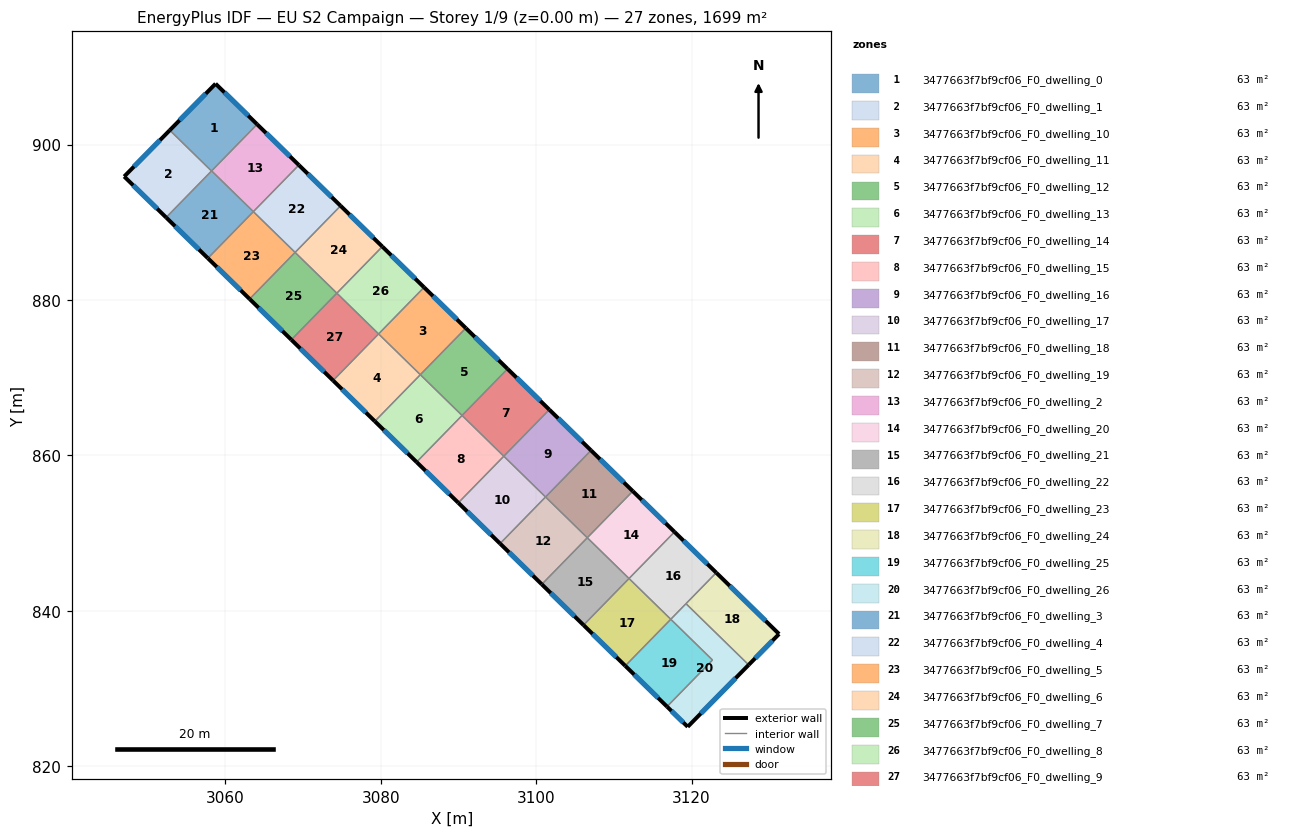
=== STOREY PLAN SPEC (per zone: floor XY polygon, exterior-wall plan segments, windows/doors) ===
zone 1: 3477663f7bf9cf06_F0_dwelling_0  (62.9 m²)
  floor: (3064.08, 902.60) (3058.22, 896.59) (3052.84, 901.84) (3058.74, 907.82)
  exterior wall: (3058.74, 907.82) – (3052.84, 901.84)  [8.4 m]
    window: (3057.47, 906.54) – (3054.11, 903.12)  [8.2 m²]
  exterior wall: (3064.08, 902.60) – (3058.74, 907.82)  [7.5 m]
    window: (3062.94, 903.72) – (3059.88, 906.70)  [7.3 m²]
  interior walls: 3
zone 2: 3477663f7bf9cf06_F0_dwelling_1  (62.9 m²)
  floor: (3058.22, 896.59) (3052.38, 890.61) (3046.98, 895.88) (3052.84, 901.84)
  exterior wall: (3052.84, 901.84) – (3046.98, 895.88)  [8.4 m]
    window: (3051.59, 900.56) – (3048.24, 897.16)  [8.2 m²]
  exterior wall: (3046.98, 895.88) – (3052.38, 890.61)  [7.5 m]
    window: (3048.13, 894.75) – (3051.22, 891.74)  [7.4 m²]
  interior walls: 2
zone 3: 3477663f7bf9cf06_F0_dwelling_10  (62.9 m²)
  floor: (3090.94, 876.37) (3085.09, 870.38) (3079.72, 875.62) (3085.57, 881.62)
  exterior wall: (3090.94, 876.37) – (3085.57, 881.62)  [7.5 m]
    window: (3089.79, 877.50) – (3086.72, 880.50)  [7.4 m²]
  interior walls: 3
zone 4: 3477663f7bf9cf06_F0_dwelling_11  (62.9 m²)
  floor: (3085.09, 870.38) (3079.23, 864.38) (3073.86, 869.63) (3079.72, 875.62)
  exterior wall: (3073.86, 869.63) – (3079.23, 864.38)  [7.5 m]
    window: (3075.01, 868.51) – (3078.08, 865.51)  [7.4 m²]
  interior walls: 3
zone 5: 3477663f7bf9cf06_F0_dwelling_12  (62.9 m²)
  floor: (3096.31, 871.13) (3090.46, 865.13) (3085.09, 870.38) (3090.94, 876.37)
  exterior wall: (3096.31, 871.13) – (3090.94, 876.37)  [7.5 m]
    window: (3095.16, 872.25) – (3092.09, 875.25)  [7.4 m²]
  interior walls: 3
zone 6: 3477663f7bf9cf06_F0_dwelling_13  (62.9 m²)
  floor: (3090.46, 865.13) (3084.60, 859.14) (3079.23, 864.38) (3085.09, 870.38)
  exterior wall: (3079.23, 864.38) – (3084.60, 859.14)  [7.5 m]
    window: (3080.38, 863.26) – (3083.45, 860.26)  [7.4 m²]
  interior walls: 3
zone 7: 3477663f7bf9cf06_F0_dwelling_14  (62.9 m²)
  floor: (3101.68, 865.88) (3095.83, 859.89) (3090.46, 865.13) (3096.31, 871.13)
  exterior wall: (3101.68, 865.88) – (3096.31, 871.13)  [7.5 m]
    window: (3100.53, 867.01) – (3097.46, 870.00)  [7.4 m²]
  interior walls: 3
zone 8: 3477663f7bf9cf06_F0_dwelling_15  (62.9 m²)
  floor: (3095.83, 859.89) (3089.98, 853.89) (3084.60, 859.14) (3090.46, 865.13)
  exterior wall: (3084.60, 859.14) – (3089.98, 853.89)  [7.5 m]
    window: (3085.76, 858.01) – (3088.83, 855.02)  [7.4 m²]
  interior walls: 3
zone 9: 3477663f7bf9cf06_F0_dwelling_16  (62.9 m²)
  floor: (3107.06, 860.64) (3101.20, 854.64) (3095.83, 859.89) (3101.68, 865.88)
  exterior wall: (3107.06, 860.64) – (3101.68, 865.88)  [7.5 m]
    window: (3105.91, 861.76) – (3102.83, 864.76)  [7.4 m²]
  interior walls: 3
zone 10: 3477663f7bf9cf06_F0_dwelling_17  (62.9 m²)
  floor: (3101.20, 854.64) (3095.35, 848.65) (3089.98, 853.89) (3095.83, 859.89)
  exterior wall: (3089.98, 853.89) – (3095.35, 848.65)  [7.5 m]
    window: (3091.13, 852.77) – (3094.20, 849.77)  [7.4 m²]
  interior walls: 3
zone 11: 3477663f7bf9cf06_F0_dwelling_18  (62.9 m²)
  floor: (3112.43, 855.39) (3106.57, 849.40) (3101.20, 854.64) (3107.06, 860.64)
  exterior wall: (3112.43, 855.39) – (3107.06, 860.64)  [7.5 m]
    window: (3111.28, 856.51) – (3108.21, 859.51)  [7.4 m²]
  interior walls: 3
zone 12: 3477663f7bf9cf06_F0_dwelling_19  (62.9 m²)
  floor: (3106.57, 849.40) (3100.72, 843.40) (3095.35, 848.65) (3101.20, 854.64)
  exterior wall: (3095.35, 848.65) – (3100.72, 843.40)  [7.5 m]
    window: (3096.50, 847.52) – (3099.57, 844.52)  [7.4 m²]
  interior walls: 3
zone 13: 3477663f7bf9cf06_F0_dwelling_2  (62.9 m²)
  floor: (3069.46, 897.36) (3063.60, 891.36) (3058.23, 896.61) (3064.08, 902.60)
  exterior wall: (3069.46, 897.36) – (3064.08, 902.60)  [7.5 m]
    window: (3068.30, 898.48) – (3065.23, 901.48)  [7.4 m²]
  interior walls: 3
zone 14: 3477663f7bf9cf06_F0_dwelling_20  (62.9 m²)
  floor: (3117.80, 850.14) (3111.95, 844.15) (3106.57, 849.40) (3112.43, 855.39)
  exterior wall: (3117.80, 850.14) – (3112.43, 855.39)  [7.5 m]
    window: (3116.65, 851.27) – (3113.58, 854.27)  [7.4 m²]
  interior walls: 3
zone 15: 3477663f7bf9cf06_F0_dwelling_21  (62.9 m²)
  floor: (3111.95, 844.15) (3106.09, 838.16) (3100.72, 843.40) (3106.57, 849.40)
  exterior wall: (3100.72, 843.40) – (3106.09, 838.16)  [7.5 m]
    window: (3101.87, 842.28) – (3104.94, 839.28)  [7.4 m²]
  interior walls: 3
zone 16: 3477663f7bf9cf06_F0_dwelling_22  (62.9 m²)
  floor: (3123.17, 844.90) (3117.32, 838.91) (3111.95, 844.15) (3117.80, 850.14)
  exterior wall: (3123.17, 844.90) – (3117.80, 850.14)  [7.5 m]
    window: (3122.02, 846.02) – (3118.95, 849.02)  [7.4 m²]
  interior walls: 4
zone 17: 3477663f7bf9cf06_F0_dwelling_23  (62.9 m²)
  floor: (3117.32, 838.91) (3111.46, 832.91) (3106.09, 838.16) (3111.95, 844.15)
  exterior wall: (3106.09, 838.16) – (3111.46, 832.91)  [7.5 m]
    window: (3107.24, 837.03) – (3110.31, 834.03)  [7.4 m²]
  interior walls: 3
zone 18: 3477663f7bf9cf06_F0_dwelling_24  (62.9 m²)
  floor: (3131.25, 837.01) (3127.34, 833.04) (3119.28, 840.91) (3123.17, 844.90)
  exterior wall: (3127.34, 833.04) – (3131.25, 837.01)  [5.6 m]
    window: (3128.18, 833.89) – (3130.42, 836.16)  [5.5 m²]
  exterior wall: (3131.25, 837.01) – (3123.17, 844.90)  [11.3 m]
    window: (3129.52, 838.70) – (3124.90, 843.21)  [11.1 m²]
  interior walls: 2
zone 19: 3477663f7bf9cf06_F0_dwelling_25  (62.9 m²)
  floor: (3122.69, 833.66) (3116.83, 827.67) (3111.46, 832.91) (3117.32, 838.91)
  exterior wall: (3111.46, 832.91) – (3116.83, 827.67)  [7.5 m]
    window: (3112.61, 831.79) – (3115.68, 828.79)  [7.4 m²]
  interior walls: 3
zone 20: 3477663f7bf9cf06_F0_dwelling_26  (62.9 m²)
  floor: (3127.34, 833.04) (3119.49, 825.07) (3116.83, 827.67) (3122.69, 833.66) (3117.32, 838.91) (3119.28, 840.91)
  exterior wall: (3119.49, 825.07) – (3127.34, 833.04)  [11.2 m]
    window: (3121.18, 826.77) – (3125.66, 831.33)  [11.0 m²]
  exterior wall: (3116.83, 827.67) – (3119.49, 825.07)  [3.7 m]
    window: (3117.40, 827.11) – (3118.93, 825.62)  [3.6 m²]
  interior walls: 4
zone 21: 3477663f7bf9cf06_F0_dwelling_3  (62.9 m²)
  floor: (3063.60, 891.36) (3057.75, 885.37) (3052.38, 890.61) (3058.23, 896.61)
  exterior wall: (3052.38, 890.61) – (3057.75, 885.37)  [7.5 m]
    window: (3053.53, 889.49) – (3056.60, 886.49)  [7.4 m²]
  interior walls: 4
zone 22: 3477663f7bf9cf06_F0_dwelling_4  (62.9 m²)
  floor: (3074.83, 892.11) (3068.97, 886.11) (3063.60, 891.36) (3069.46, 897.36)
  exterior wall: (3074.83, 892.11) – (3069.46, 897.36)  [7.5 m]
    window: (3073.68, 893.23) – (3070.61, 896.23)  [7.4 m²]
  interior walls: 3
zone 23: 3477663f7bf9cf06_F0_dwelling_5  (62.9 m²)
  floor: (3068.97, 886.11) (3063.12, 880.12) (3057.75, 885.37) (3063.60, 891.36)
  exterior wall: (3057.75, 885.37) – (3063.12, 880.12)  [7.5 m]
    window: (3058.90, 884.24) – (3061.97, 881.24)  [7.4 m²]
  interior walls: 3
zone 24: 3477663f7bf9cf06_F0_dwelling_6  (62.9 m²)
  floor: (3080.20, 886.86) (3074.34, 880.87) (3068.97, 886.12) (3074.83, 892.11)
  exterior wall: (3080.20, 886.86) – (3074.83, 892.11)  [7.5 m]
    window: (3079.05, 887.99) – (3075.98, 890.99)  [7.4 m²]
  interior walls: 3
zone 25: 3477663f7bf9cf06_F0_dwelling_7  (62.9 m²)
  floor: (3074.34, 880.87) (3068.49, 874.87) (3063.12, 880.12) (3068.97, 886.12)
  exterior wall: (3063.12, 880.12) – (3068.49, 874.87)  [7.5 m]
    window: (3064.27, 879.00) – (3067.34, 876.00)  [7.4 m²]
  interior walls: 3
zone 26: 3477663f7bf9cf06_F0_dwelling_8  (62.9 m²)
  floor: (3085.57, 881.62) (3079.72, 875.62) (3074.34, 880.87) (3080.20, 886.86)
  exterior wall: (3085.57, 881.62) – (3080.20, 886.86)  [7.5 m]
    window: (3084.42, 882.74) – (3081.35, 885.74)  [7.4 m²]
  interior walls: 3
zone 27: 3477663f7bf9cf06_F0_dwelling_9  (62.9 m²)
  floor: (3079.72, 875.62) (3073.86, 869.63) (3068.49, 874.87) (3074.34, 880.87)
  exterior wall: (3068.49, 874.87) – (3073.86, 869.63)  [7.5 m]
    window: (3069.64, 873.75) – (3072.71, 870.75)  [7.4 m²]
  interior walls: 3

=== DERIVED (storey summary) ===
Building: EU S2 Campaign
Storey: 1 of 9  (floor level z = 0.00 m)
Storey gross floor area: 1698.6 m²
Zones on this storey: 27
  - 3477663f7bf9cf06_F0_dwelling_0: floor 62.9 m²; exterior wall 15.9 m (47.6 m²); 2 window(s) 15.6 m²; WWR 32.7%
  - 3477663f7bf9cf06_F0_dwelling_1: floor 62.9 m²; exterior wall 15.9 m (47.7 m²); 2 window(s) 15.6 m²; WWR 32.7%
  - 3477663f7bf9cf06_F0_dwelling_10: floor 62.9 m²; exterior wall 7.5 m (22.5 m²); 1 window(s) 7.4 m²; WWR 32.7%
  - 3477663f7bf9cf06_F0_dwelling_11: floor 62.9 m²; exterior wall 7.5 m (22.5 m²); 1 window(s) 7.4 m²; WWR 32.7%
  - 3477663f7bf9cf06_F0_dwelling_12: floor 62.9 m²; exterior wall 7.5 m (22.5 m²); 1 window(s) 7.4 m²; WWR 32.7%
  - 3477663f7bf9cf06_F0_dwelling_13: floor 62.9 m²; exterior wall 7.5 m (22.5 m²); 1 window(s) 7.4 m²; WWR 32.7%
  - 3477663f7bf9cf06_F0_dwelling_14: floor 62.9 m²; exterior wall 7.5 m (22.5 m²); 1 window(s) 7.4 m²; WWR 32.7%
  - 3477663f7bf9cf06_F0_dwelling_15: floor 62.9 m²; exterior wall 7.5 m (22.5 m²); 1 window(s) 7.4 m²; WWR 32.7%
  - 3477663f7bf9cf06_F0_dwelling_16: floor 62.9 m²; exterior wall 7.5 m (22.5 m²); 1 window(s) 7.4 m²; WWR 32.7%
  - 3477663f7bf9cf06_F0_dwelling_17: floor 62.9 m²; exterior wall 7.5 m (22.5 m²); 1 window(s) 7.4 m²; WWR 32.7%
  - 3477663f7bf9cf06_F0_dwelling_18: floor 62.9 m²; exterior wall 7.5 m (22.5 m²); 1 window(s) 7.4 m²; WWR 32.7%
  - 3477663f7bf9cf06_F0_dwelling_19: floor 62.9 m²; exterior wall 7.5 m (22.5 m²); 1 window(s) 7.4 m²; WWR 32.7%
  - 3477663f7bf9cf06_F0_dwelling_2: floor 62.9 m²; exterior wall 7.5 m (22.5 m²); 1 window(s) 7.4 m²; WWR 32.7%
  - 3477663f7bf9cf06_F0_dwelling_20: floor 62.9 m²; exterior wall 7.5 m (22.5 m²); 1 window(s) 7.4 m²; WWR 32.7%
  - 3477663f7bf9cf06_F0_dwelling_21: floor 62.9 m²; exterior wall 7.5 m (22.5 m²); 1 window(s) 7.4 m²; WWR 32.7%
  - 3477663f7bf9cf06_F0_dwelling_22: floor 62.9 m²; exterior wall 7.5 m (22.5 m²); 1 window(s) 7.4 m²; WWR 32.7%
  - 3477663f7bf9cf06_F0_dwelling_23: floor 62.9 m²; exterior wall 7.5 m (22.5 m²); 1 window(s) 7.4 m²; WWR 32.7%
  - 3477663f7bf9cf06_F0_dwelling_24: floor 62.9 m²; exterior wall 16.9 m (50.6 m²); 2 window(s) 16.5 m²; WWR 32.7%
  - 3477663f7bf9cf06_F0_dwelling_25: floor 62.9 m²; exterior wall 7.5 m (22.5 m²); 1 window(s) 7.4 m²; WWR 32.7%
  - 3477663f7bf9cf06_F0_dwelling_26: floor 62.9 m²; exterior wall 14.9 m (44.7 m²); 2 window(s) 14.6 m²; WWR 32.7%
  - 3477663f7bf9cf06_F0_dwelling_3: floor 62.9 m²; exterior wall 7.5 m (22.5 m²); 1 window(s) 7.4 m²; WWR 32.7%
  - 3477663f7bf9cf06_F0_dwelling_4: floor 62.9 m²; exterior wall 7.5 m (22.5 m²); 1 window(s) 7.4 m²; WWR 32.7%
  - 3477663f7bf9cf06_F0_dwelling_5: floor 62.9 m²; exterior wall 7.5 m (22.5 m²); 1 window(s) 7.4 m²; WWR 32.7%
  - 3477663f7bf9cf06_F0_dwelling_6: floor 62.9 m²; exterior wall 7.5 m (22.5 m²); 1 window(s) 7.4 m²; WWR 32.7%
  - 3477663f7bf9cf06_F0_dwelling_7: floor 62.9 m²; exterior wall 7.5 m (22.5 m²); 1 window(s) 7.4 m²; WWR 32.7%
  - 3477663f7bf9cf06_F0_dwelling_8: floor 62.9 m²; exterior wall 7.5 m (22.5 m²); 1 window(s) 7.4 m²; WWR 32.7%
  - 3477663f7bf9cf06_F0_dwelling_9: floor 62.9 m²; exterior wall 7.5 m (22.5 m²); 1 window(s) 7.4 m²; WWR 32.7%
Zone adjacency (shared interzone walls):
  - 3477663f7bf9cf06_F0_dwelling_0 ↔ 3477663f7bf9cf06_F0_dwelling_1
  - 3477663f7bf9cf06_F0_dwelling_0 ↔ 3477663f7bf9cf06_F0_dwelling_2
  - 3477663f7bf9cf06_F0_dwelling_0 ↔ 3477663f7bf9cf06_F0_dwelling_3
  - 3477663f7bf9cf06_F0_dwelling_1 ↔ 3477663f7bf9cf06_F0_dwelling_3
  - 3477663f7bf9cf06_F0_dwelling_10 ↔ 3477663f7bf9cf06_F0_dwelling_11
  - 3477663f7bf9cf06_F0_dwelling_10 ↔ 3477663f7bf9cf06_F0_dwelling_12
  - 3477663f7bf9cf06_F0_dwelling_10 ↔ 3477663f7bf9cf06_F0_dwelling_8
  - 3477663f7bf9cf06_F0_dwelling_11 ↔ 3477663f7bf9cf06_F0_dwelling_13
  - 3477663f7bf9cf06_F0_dwelling_11 ↔ 3477663f7bf9cf06_F0_dwelling_9
  - 3477663f7bf9cf06_F0_dwelling_12 ↔ 3477663f7bf9cf06_F0_dwelling_13
  - 3477663f7bf9cf06_F0_dwelling_12 ↔ 3477663f7bf9cf06_F0_dwelling_14
  - 3477663f7bf9cf06_F0_dwelling_13 ↔ 3477663f7bf9cf06_F0_dwelling_15
  - 3477663f7bf9cf06_F0_dwelling_14 ↔ 3477663f7bf9cf06_F0_dwelling_15
  - 3477663f7bf9cf06_F0_dwelling_14 ↔ 3477663f7bf9cf06_F0_dwelling_16
  - 3477663f7bf9cf06_F0_dwelling_15 ↔ 3477663f7bf9cf06_F0_dwelling_17
  - 3477663f7bf9cf06_F0_dwelling_16 ↔ 3477663f7bf9cf06_F0_dwelling_17
  - 3477663f7bf9cf06_F0_dwelling_16 ↔ 3477663f7bf9cf06_F0_dwelling_18
  - 3477663f7bf9cf06_F0_dwelling_17 ↔ 3477663f7bf9cf06_F0_dwelling_19
  - 3477663f7bf9cf06_F0_dwelling_18 ↔ 3477663f7bf9cf06_F0_dwelling_19
  - 3477663f7bf9cf06_F0_dwelling_18 ↔ 3477663f7bf9cf06_F0_dwelling_20
  - 3477663f7bf9cf06_F0_dwelling_19 ↔ 3477663f7bf9cf06_F0_dwelling_21
  - 3477663f7bf9cf06_F0_dwelling_2 ↔ 3477663f7bf9cf06_F0_dwelling_3
  - 3477663f7bf9cf06_F0_dwelling_2 ↔ 3477663f7bf9cf06_F0_dwelling_4
  - 3477663f7bf9cf06_F0_dwelling_20 ↔ 3477663f7bf9cf06_F0_dwelling_21
  - 3477663f7bf9cf06_F0_dwelling_20 ↔ 3477663f7bf9cf06_F0_dwelling_22
  - 3477663f7bf9cf06_F0_dwelling_21 ↔ 3477663f7bf9cf06_F0_dwelling_23
  - 3477663f7bf9cf06_F0_dwelling_22 ↔ 3477663f7bf9cf06_F0_dwelling_23
  - 3477663f7bf9cf06_F0_dwelling_22 ↔ 3477663f7bf9cf06_F0_dwelling_24
  - 3477663f7bf9cf06_F0_dwelling_22 ↔ 3477663f7bf9cf06_F0_dwelling_26
  - 3477663f7bf9cf06_F0_dwelling_23 ↔ 3477663f7bf9cf06_F0_dwelling_25
  - 3477663f7bf9cf06_F0_dwelling_24 ↔ 3477663f7bf9cf06_F0_dwelling_26
  - 3477663f7bf9cf06_F0_dwelling_25 ↔ 3477663f7bf9cf06_F0_dwelling_26
  - 3477663f7bf9cf06_F0_dwelling_3 ↔ 3477663f7bf9cf06_F0_dwelling_5
  - 3477663f7bf9cf06_F0_dwelling_4 ↔ 3477663f7bf9cf06_F0_dwelling_5
  - 3477663f7bf9cf06_F0_dwelling_4 ↔ 3477663f7bf9cf06_F0_dwelling_6
  - 3477663f7bf9cf06_F0_dwelling_5 ↔ 3477663f7bf9cf06_F0_dwelling_7
  - 3477663f7bf9cf06_F0_dwelling_6 ↔ 3477663f7bf9cf06_F0_dwelling_7
  - 3477663f7bf9cf06_F0_dwelling_6 ↔ 3477663f7bf9cf06_F0_dwelling_8
  - 3477663f7bf9cf06_F0_dwelling_7 ↔ 3477663f7bf9cf06_F0_dwelling_9
  - 3477663f7bf9cf06_F0_dwelling_8 ↔ 3477663f7bf9cf06_F0_dwelling_9